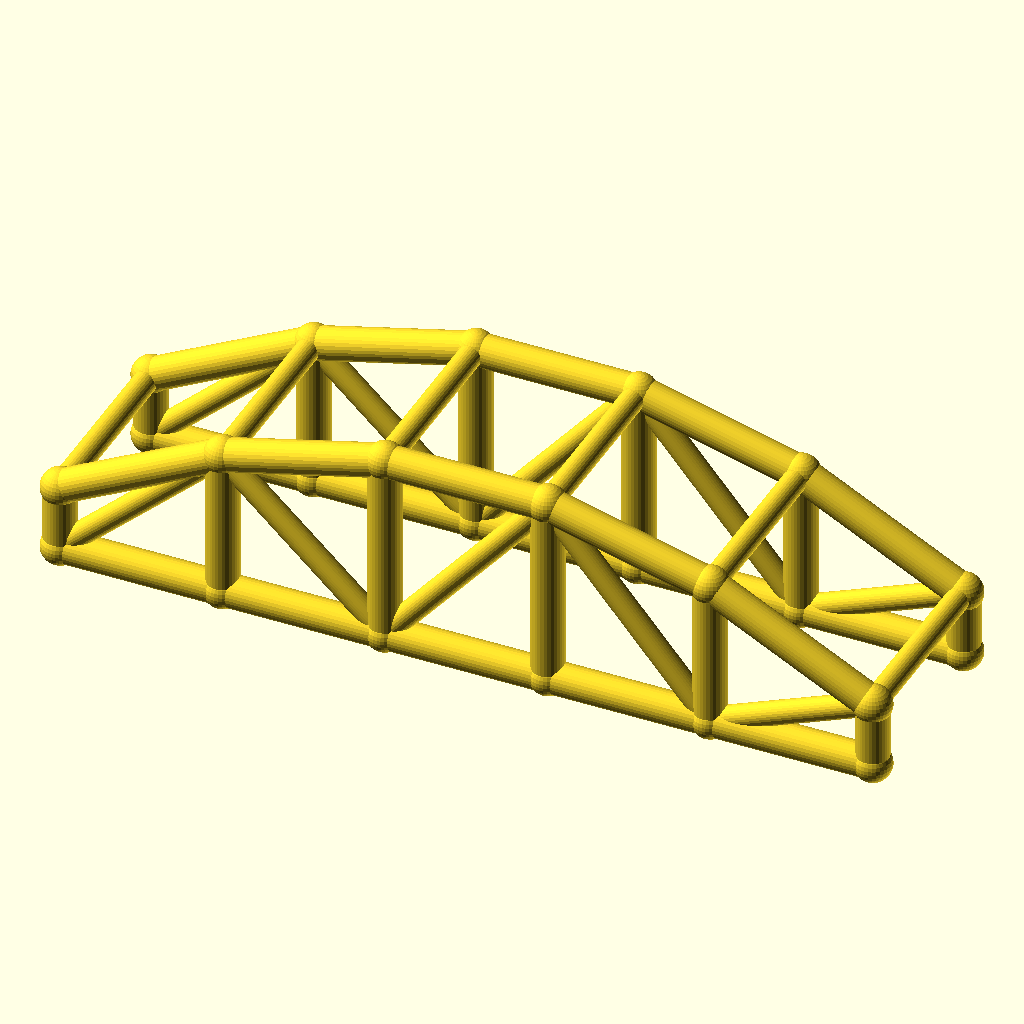
Cell 1: the model at its default parameters.
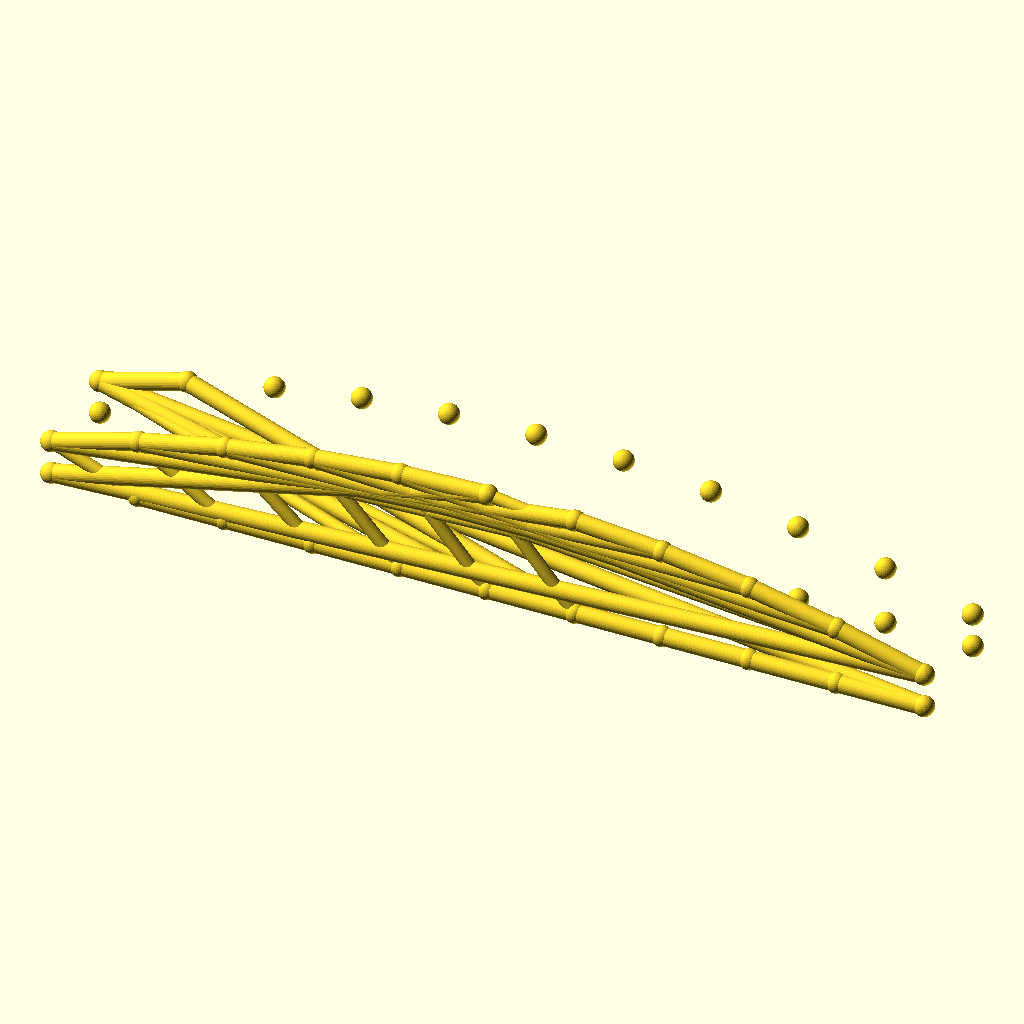
Cell 2: bays = 10 (everything else at default).
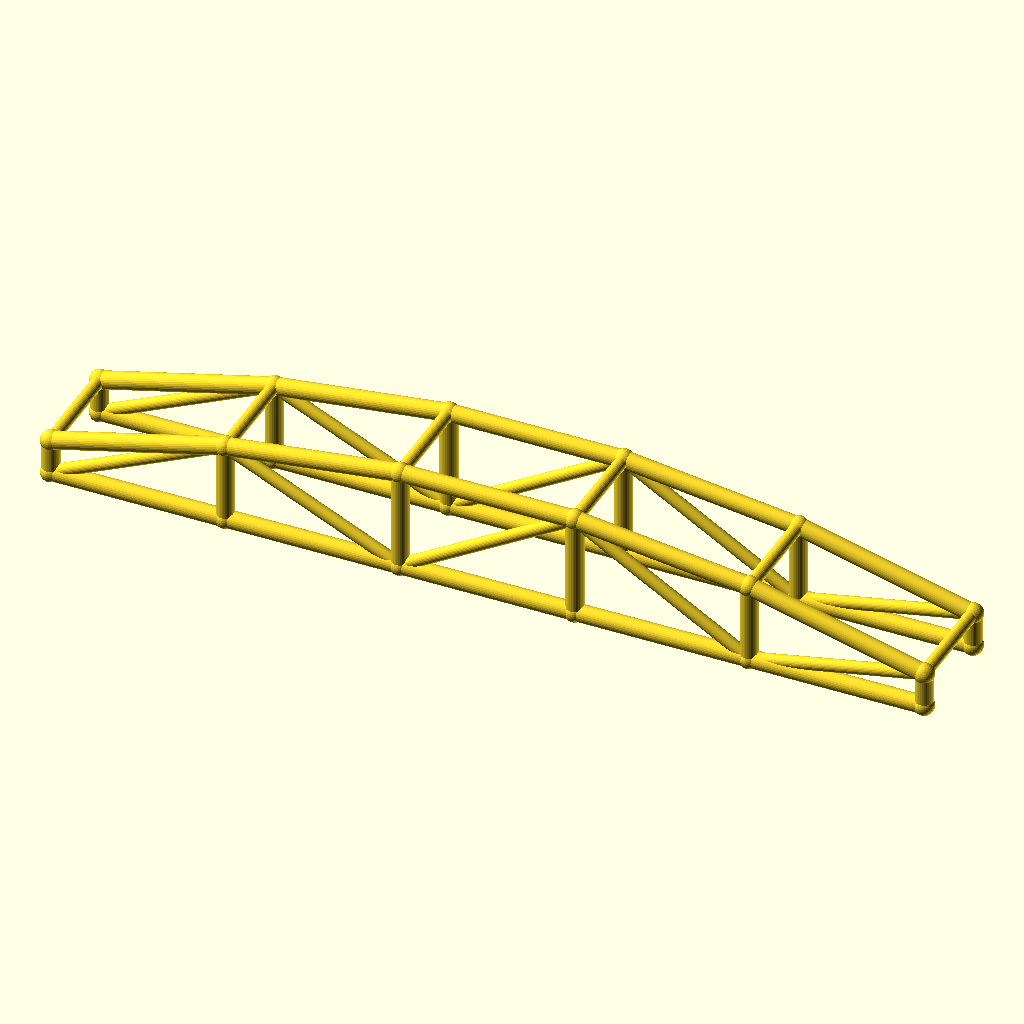
Cell 3 — arch_bay set to 50, the other parameters unchanged.
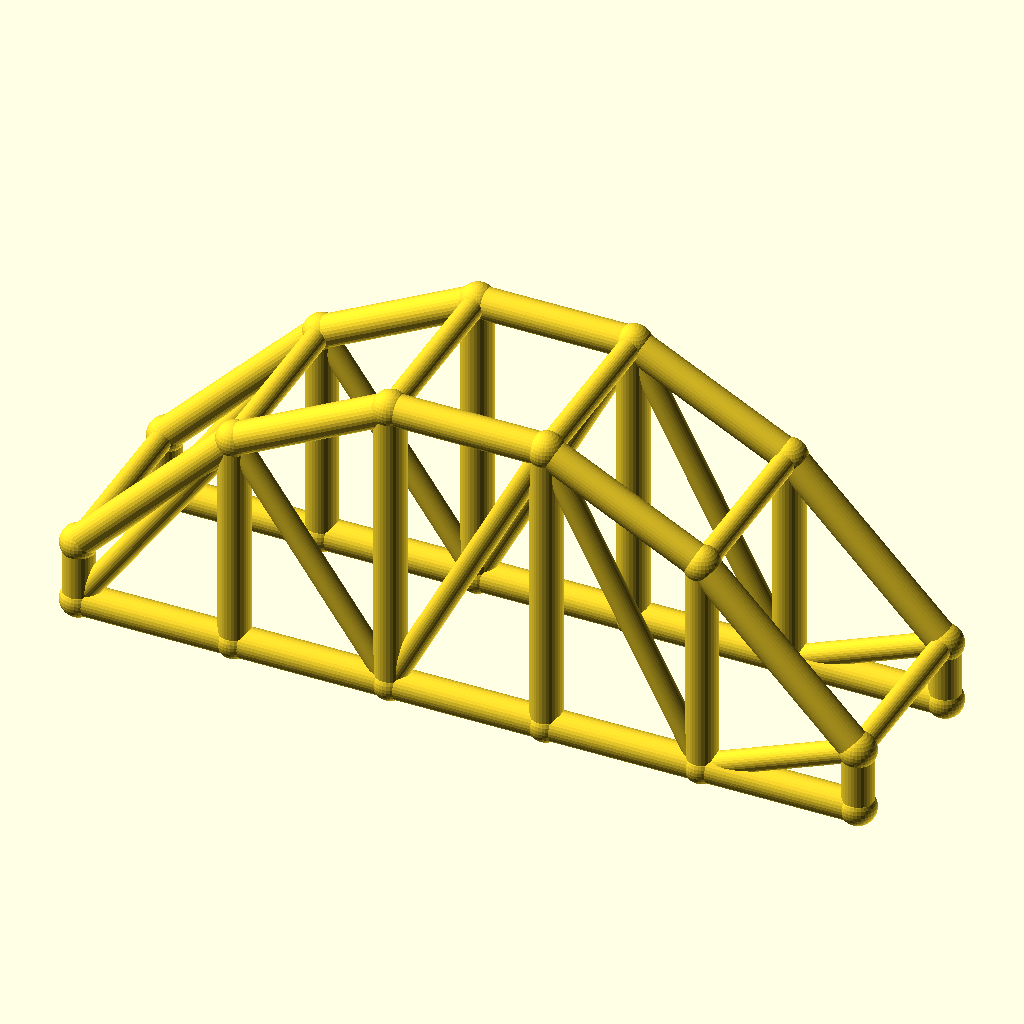
Cell 4: rise = 40 (everything else at default).
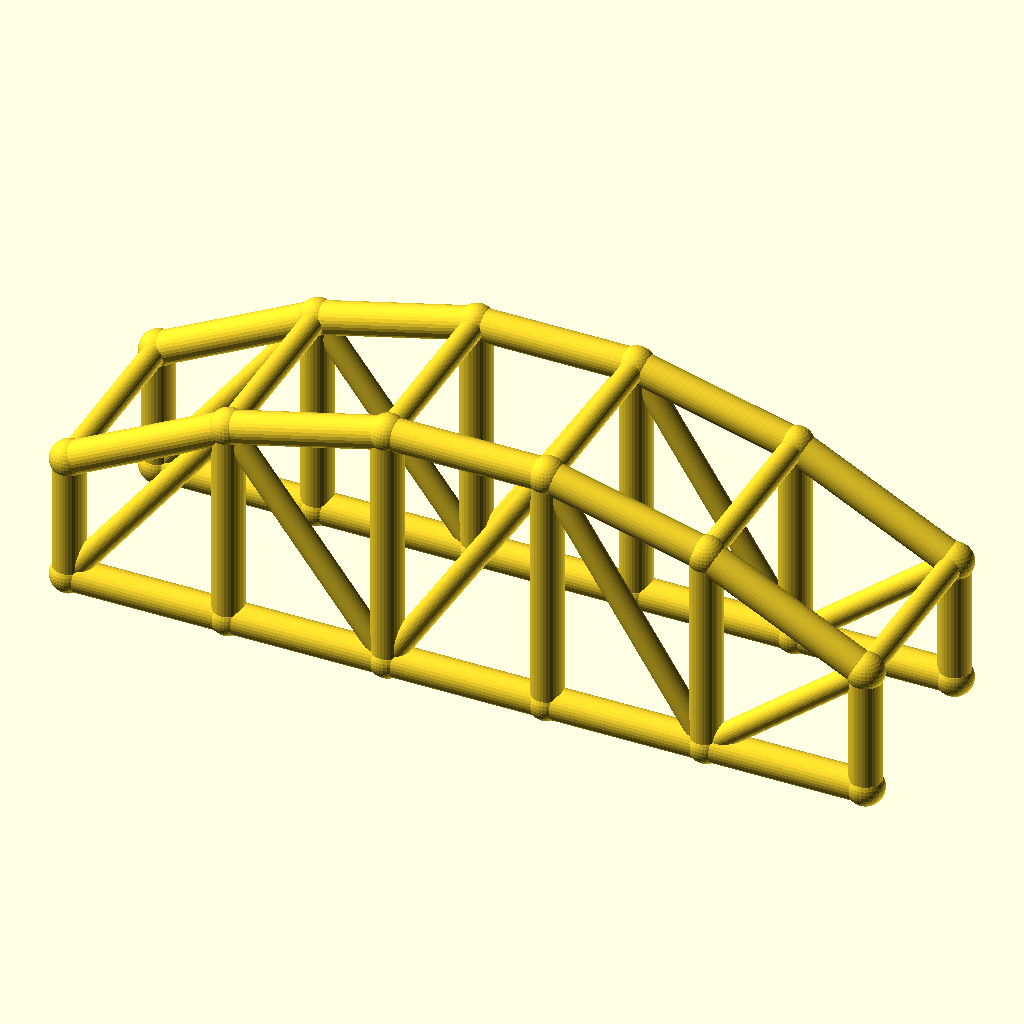
Cell 5 — col_h set to 20, the other parameters unchanged.
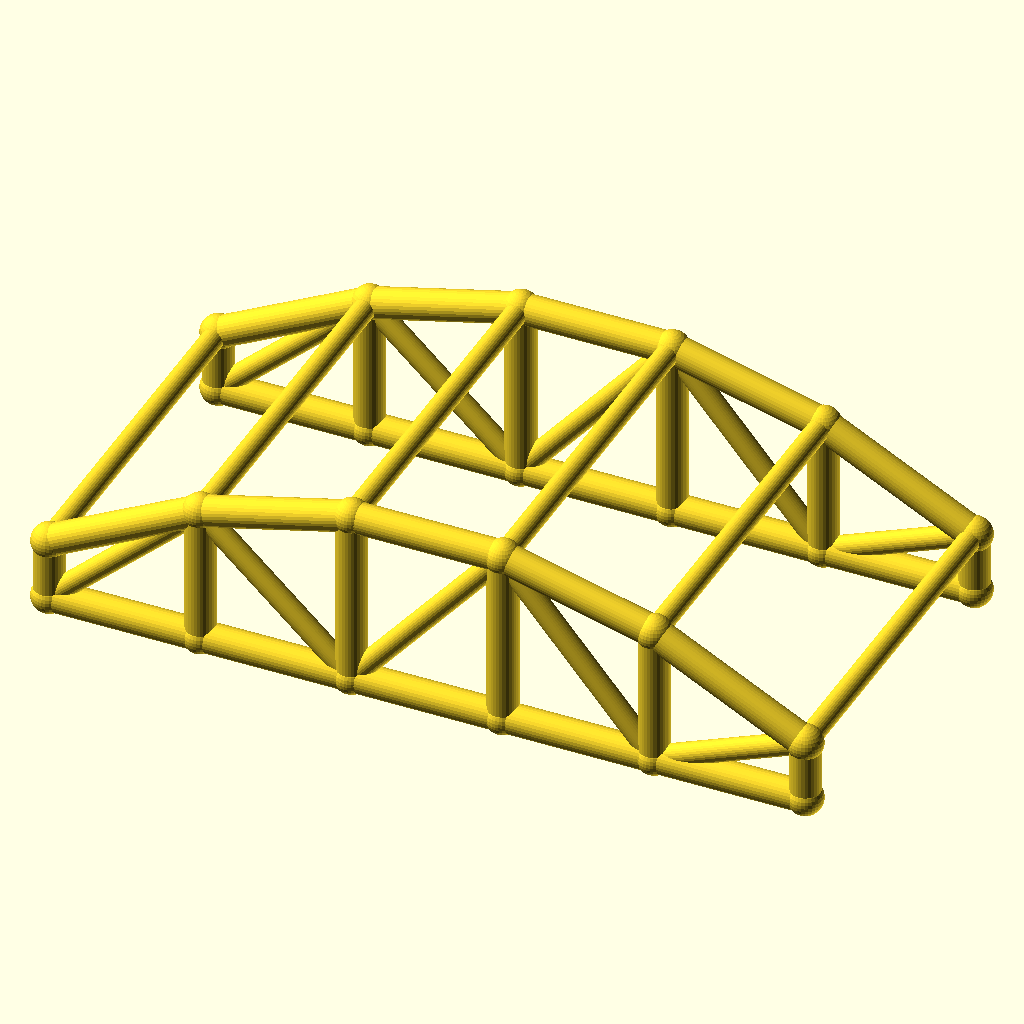
Cell 6: the same model with arch_w = 60.
The same orthographic view direction (rotation 55°, 0°, 25°; colour scheme Cornfield) for every cell, with the view re-fitted per cell, so scale and position can differ between cells.
The OpenSCAD source (optional_data/data/wire3/archtruss/scene_0163.scad):
$fn = 32;

// ----------------------------------------------------------------------
// Arch truss pair: 5 bays of 25 mm, rise 20 mm
// ----------------------------------------------------------------------

// --- parameters (mm) ---
bays = 5;                 // number of arch bays
arch_bay = 25;            // bay length, X
rise = 20;                // arch rise over the tie
col_h = 10;               // end post height
arch_w = 30;              // distance between the two trusses, Y
chord_r = 2.5;            // chord radius
brace_r = 1.8;            // web and cross brace radius
joint_r = 2.9;            // joint ball radius

bbox_x = bays * arch_bay + 2 * joint_r;  // overall X, joints included
bbox_y = arch_w + 2 * joint_r;  // overall Y, joints included
bbox_z = col_h + rise + 2 * joint_r;  // overall Z, joints included
chord_d = 2 * chord_r;  // chord stock diameter
brace_d = 2 * brace_r;  // web stock diameter
arch_span = bays * arch_bay;  // truss span
crown_z = col_h + rise;  // crown height over the tie
nodes = concat([for (i = [0 : bays]) [i * arch_bay, 0, col_h + 4 * rise * (i / bays) * (1 - i / bays)]], [for (i = [0 : bays]) [i * arch_bay, 0, 0]], [for (i = [0 : bays]) [i * arch_bay, arch_w, col_h + 4 * rise * (i / bays) * (1 - i / bays)]], [for (i = [0 : bays]) [i * arch_bay, arch_w, 0]]);

module member(a, b, r) {
  /* round stock from joint a to joint b, ends buried in the joint balls */
  d = b - a;
  length = norm(d);
  translate(a) rotate([0, acos(d[2] / length), atan2(d[1], d[0])])
    cylinder(h = length, r = r);
}

module joint(p, r) {
  /* ball at the joint centre, fatter than every member meeting there */
  translate(p) sphere(r = r);
}

/* members - each call is one graph edge */
member(nodes[0], nodes[1], chord_r);
member(nodes[6], nodes[7], chord_r);
member(nodes[1], nodes[2], chord_r);
member(nodes[7], nodes[8], chord_r);
member(nodes[2], nodes[3], chord_r);
member(nodes[8], nodes[9], chord_r);
member(nodes[3], nodes[4], chord_r);
member(nodes[9], nodes[10], chord_r);
member(nodes[4], nodes[5], chord_r);
member(nodes[10], nodes[11], chord_r);
member(nodes[0], nodes[6], chord_r);
member(nodes[1], nodes[7], chord_r);
member(nodes[2], nodes[8], chord_r);
member(nodes[3], nodes[9], chord_r);
member(nodes[4], nodes[10], chord_r);
member(nodes[5], nodes[11], chord_r);
member(nodes[6], nodes[1], brace_r);
member(nodes[1], nodes[8], brace_r);
member(nodes[8], nodes[3], brace_r);
member(nodes[3], nodes[10], brace_r);
member(nodes[10], nodes[5], brace_r);
member(nodes[12], nodes[13], chord_r);
member(nodes[18], nodes[19], chord_r);
member(nodes[13], nodes[14], chord_r);
member(nodes[19], nodes[20], chord_r);
member(nodes[14], nodes[15], chord_r);
member(nodes[20], nodes[21], chord_r);
member(nodes[15], nodes[16], chord_r);
member(nodes[21], nodes[22], chord_r);
member(nodes[16], nodes[17], chord_r);
member(nodes[22], nodes[23], chord_r);
member(nodes[12], nodes[18], chord_r);
member(nodes[13], nodes[19], chord_r);
member(nodes[14], nodes[20], chord_r);
member(nodes[15], nodes[21], chord_r);
member(nodes[16], nodes[22], chord_r);
member(nodes[17], nodes[23], chord_r);
member(nodes[18], nodes[13], brace_r);
member(nodes[13], nodes[20], brace_r);
member(nodes[20], nodes[15], brace_r);
member(nodes[15], nodes[22], brace_r);
member(nodes[22], nodes[17], brace_r);
member(nodes[0], nodes[12], brace_r);
member(nodes[1], nodes[13], brace_r);
member(nodes[2], nodes[14], brace_r);
member(nodes[3], nodes[15], brace_r);
member(nodes[4], nodes[16], brace_r);
member(nodes[5], nodes[17], brace_r);

/* joint balls */
for (p = nodes) joint(p, joint_r);
Parameter table extracted from the source (name, type, default, range or options):
bays: number, default 5
arch_bay: number, default 25
rise: number, default 20
col_h: number, default 10
arch_w: number, default 30
chord_r: number, default 2.5
brace_r: number, default 1.8
joint_r: number, default 2.9
